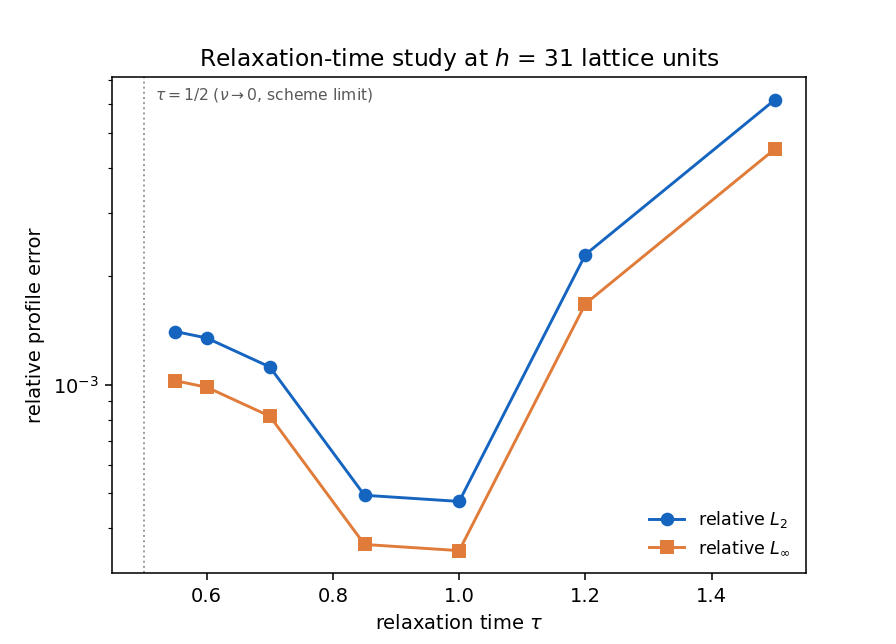

Data behind this chart, as committed beside it:
study, nx, ny, h_lattice, tau, nu, force_g, u_max_target, u_max_measured, u_max_ratio, rel_l2, rel_linf, steady_residual, mass_drift_rel, steps, converged, wall_time_s
tau, 8, 33, 31, 0.55, 0.01667, 8.324661810613951e-06, 0.06, 0.05994, 0.999, 0.001406, 0.001027, 5.816090664634288e-12, 1.1730602152868628e-11, 116500, True, 79.02
tau, 8, 33, 31, 0.6, 0.03333, 1.6649323621227885e-05, 0.06, 0.05994, 0.999, 0.001349, 0.0009851, 5.993303076046175e-12, 5.486650560435716e-12, 60250, True, 50.6
tau, 8, 33, 31, 0.7, 0.06667, 3.329864724245577e-05, 0.06, 0.05995, 0.9992, 0.001121, 0.0008186, 5.80531456240152e-12, 2.3428427656738324e-12, 31250, True, 18.05
tau, 8, 33, 31, 0.85, 0.1167, 5.82726326742976e-05, 0.06, 0.05998, 0.9996, 0.000494, 0.0003607, 5.055948715249059e-12, 1.06008392028837e-12, 18500, True, 10.07
tau, 8, 33, 31, 1.0, 0.1667, 8.324661810613943e-05, 0.06, 0.06002, 1, 0.000475, 0.0003469, 4.672012776651968e-12, 6.970195030477325e-13, 13250, True, 9.822
tau, 8, 33, 31, 1.2, 0.2333, 0.0001165, 0.06, 0.0601, 1.002, 0.002299, 0.001679, 3.6902911282332695e-12, 3.756708206165296e-13, 9750, True, 10.29
tau, 8, 33, 31, 1.5, 0.3333, 0.0001665, 0.06, 0.06027, 1.005, 0.006174, 0.004509, 3.4905897616788195e-12, 2.439912071667133e-13, 7000, True, 6.77
